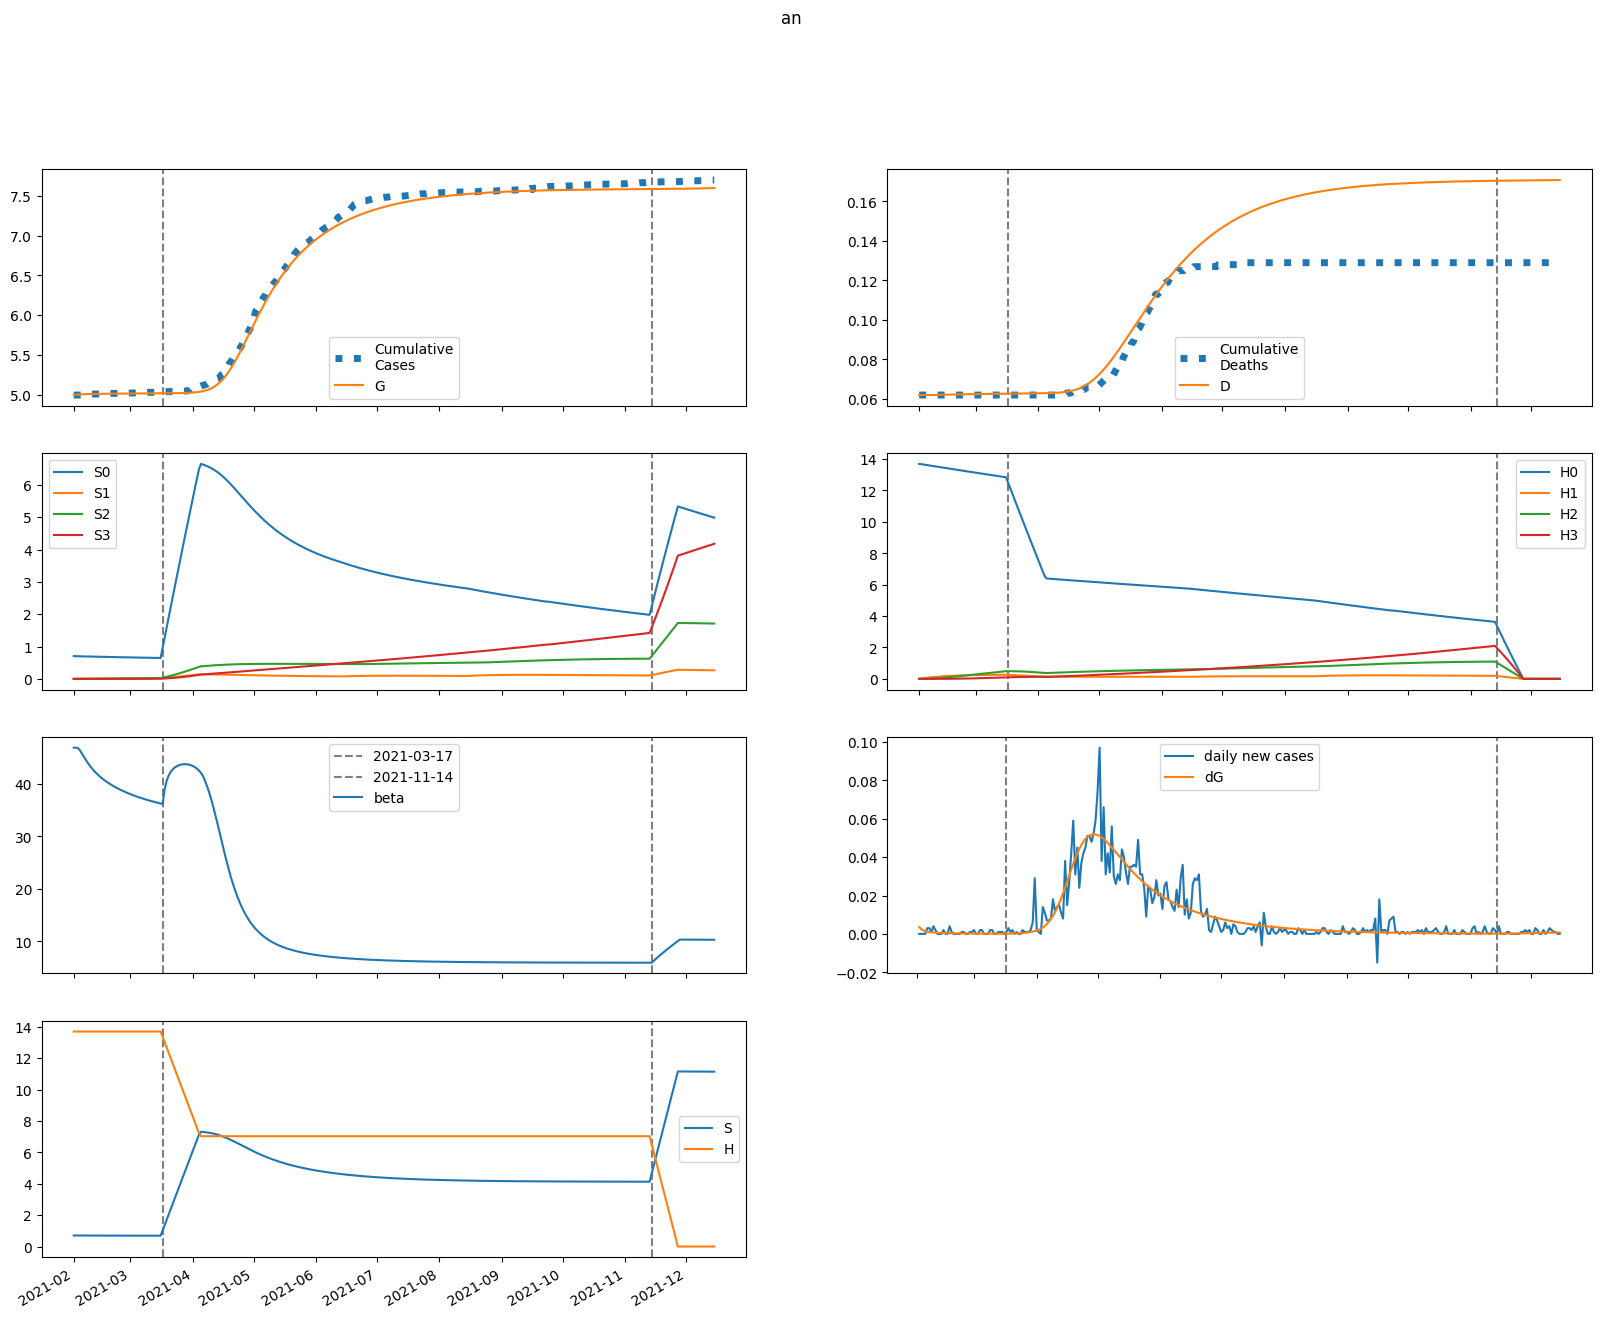

The table this chart was drawn from, first rows:
series, 2021-02-01, 2021-02-02, 2021-02-03, 2021-02-04, 2021-02-05, 2021-02-06, 2021-02-07, 2021-02-08, 2021-02-09, 2021-02-10, 2021-02-11, 2021-02-12, 2021-02-13, 2021-02-14, 2021-02-15, 2021-02-16, 2021-02-17, 2021-02-18, 2021-02-19, 2021-02-20, 2021-02-21, 2021-02-22, 2021-02-23
S, 702.7, 702.6, 702.2, 701.6, 701, 700.3, 699.7, 699.1, 698.6, 698.1, 697.6, 697.1, 696.7, 696.3, 695.9, 695.6, 695.2, 694.9, 694.6, 694.3, 694, 693.7, 693.5
E, 14.77, 10.39, 7.696, 5.976, 4.828, 4.027, 3.441, 2.997, 2.648, 2.368, 2.138, 1.947, 1.786, 1.649, 1.531, 1.43, 1.342, 1.265, 1.197, 1.136, 1.083, 1.034, 0.9907
I, 0.4698, 3.862, 5.257, 5.618, 5.466, 5.084, 4.618, 4.142, 3.695, 3.289, 2.931, 2.619, 2.348, 2.115, 1.915, 1.743, 1.595, 1.467, 1.357, 1.262, 1.179, 1.106, 1.042
A, 0.121, 1.023, 1.621, 2.029, 2.315, 2.519, 2.665, 2.77, 2.843, 2.892, 2.922, 2.937, 2.939, 2.931, 2.915, 2.892, 2.865, 2.832, 2.797, 2.758, 2.718, 2.676, 2.632
IH, 0.0, 0.0568, 0.5205, 1.127, 1.744, 2.308, 2.794, 3.197, 3.521, 3.772, 3.96, 4.095, 4.184, 4.236, 4.257, 4.252, 4.227, 4.185, 4.13, 4.065, 3.992, 3.913, 3.829
IN, 0.07509, 0.1426, 0.7453, 1.51, 2.255, 2.9, 3.418, 3.81, 4.085, 4.262, 4.355, 4.382, 4.356, 4.29, 4.193, 4.074, 3.94, 3.795, 3.645, 3.492, 3.34, 3.189, 3.043
D, 62.0, 62.0, 62, 62, 62.01, 62.02, 62.03, 62.05, 62.06, 62.08, 62.1, 62.12, 62.15, 62.17, 62.19, 62.22, 62.24, 62.26, 62.28, 62.31, 62.33, 62.35, 62.37
R, 0.0, 0.01245, 0.07069, 0.2371, 0.5278, 0.9363, 1.447, 2.04, 2.697, 3.401, 4.138, 4.894, 5.661, 6.43, 7.194, 7.949, 8.691, 9.416, 10.12, 10.81, 11.48, 12.13, 12.75
G, 4994, 4998, 5000, 5002, 5003, 5004, 5005, 5006, 5007, 5008, 5008, 5009, 5009, 5010, 5010, 5010, 5011, 5011, 5011, 5012, 5012, 5012, 5012
H, 13696, 13696, 13696, 13696, 13696, 13696, 13696, 13696, 13696, 13696, 13696, 13696, 13696, 13696, 13696, 13696, 13696, 13696, 13696, 13696, 13696, 13696, 13696
S0, 702.7, 701.6, 700.1, 698.5, 696.8, 695.1, 693.4, 691.8, 690.2, 688.7, 687.2, 685.7, 684.3, 682.8, 681.4, 680.1, 678.7, 677.4, 676.1, 674.7, 673.5, 672.2, 670.9
E0, 14.77, 10.39, 7.695, 5.974, 4.824, 4.02, 3.432, 2.986, 2.636, 2.354, 2.123, 1.931, 1.769, 1.631, 1.513, 1.412, 1.323, 1.246, 1.178, 1.117, 1.064, 1.015, 0.9716
I0, 0.4698, 3.862, 5.257, 5.617, 5.466, 5.082, 4.615, 4.138, 3.689, 3.282, 2.923, 2.609, 2.337, 2.103, 1.902, 1.729, 1.581, 1.453, 1.342, 1.246, 1.163, 1.09, 1.027
A0, 0.121, 1.023, 1.621, 2.029, 2.314, 2.518, 2.664, 2.769, 2.841, 2.89, 2.919, 2.932, 2.934, 2.925, 2.908, 2.885, 2.856, 2.823, 2.787, 2.748, 2.706, 2.663, 2.619
IH0, 0.0, 0.0568, 0.5205, 1.127, 1.744, 2.308, 2.794, 3.197, 3.52, 3.77, 3.958, 4.092, 4.18, 4.231, 4.25, 4.244, 4.218, 4.175, 4.119, 4.052, 3.978, 3.898, 3.814
IN0, 0.07509, 0.1426, 0.7453, 1.51, 2.255, 2.9, 3.418, 3.809, 4.084, 4.26, 4.352, 4.378, 4.351, 4.284, 4.186, 4.065, 3.929, 3.784, 3.632, 3.478, 3.325, 3.174, 3.026
D0, 62.0, 62.0, 62, 62, 62.01, 62.02, 62.03, 62.05, 62.06, 62.08, 62.1, 62.12, 62.15, 62.17, 62.19, 62.21, 62.24, 62.26, 62.28, 62.31, 62.33, 62.35, 62.37
R0, 0.0, 0.01245, 0.07069, 0.2371, 0.5278, 0.9363, 1.447, 2.039, 2.696, 3.4, 4.137, 4.893, 5.659, 6.427, 7.19, 7.943, 8.683, 9.407, 10.11, 10.8, 11.46, 12.11, 12.73
G0, 4994, 4998, 5000, 5002, 5003, 5004, 5005, 5006, 5007, 5008, 5008, 5009, 5009, 5009, 5010, 5010, 5011, 5011, 5011, 5011, 5012, 5012, 5012
H0, 13696, 13675, 13655, 13634, 13614, 13594, 13573, 13553, 13532, 13512, 13492, 13472, 13451, 13431, 13411, 13391, 13371, 13351, 13331, 13311, 13291, 13271, 13251
S1, 0.0, 1.054, 2.03, 2.933, 3.767, 4.539, 5.253, 5.913, 6.523, 7.087, 7.609, 8.091, 8.536, 8.948, 9.328, 9.679, 10, 10.3, 10.58, 10.83, 11.06, 11.28, 11.48
E1, 0.0, 0.0, 0.0006334, 0.002145, 0.004199, 0.006417, 0.00853, 0.01039, 0.01194, 0.01317, 0.01411, 0.0148, 0.01528, 0.0156, 0.01579, 0.01587, 0.01588, 0.01583, 0.01573, 0.01559, 0.01543, 0.01525, 0.01505
I1, 0.0, 0.0, 0.0, 0.0001511, 0.0006204, 0.001448, 0.002573, 0.003886, 0.005274, 0.006641, 0.007918, 0.009061, 0.01005, 0.01087, 0.01154, 0.01207, 0.01247, 0.01276, 0.01295, 0.01307, 0.01312, 0.01312, 0.01308
A1, 0.0, 0.0, 0.0, 3.890924425227072e-05, 0.0001691, 0.0004203, 0.0007976, 0.00129, 0.001876, 0.002534, 0.003242, 0.003979, 0.004729, 0.005478, 0.006218, 0.006939, 0.007636, 0.008306, 0.008946, 0.009554, 0.01013, 0.01067, 0.01118
IH1, 0.0, 0.0, 0.0, 0.0, 1.82676831668448e-05, 9.224947086204044e-05, 0.0002622, 0.0005586, 0.0009973, 0.001579, 0.002295, 0.003124, 0.004046, 0.005036, 0.006072, 0.00713, 0.008194, 0.009246, 0.01028, 0.01127, 0.01223, 0.01313, 0.01399
IN1, 0.0, 0.0, 0.0, 0.0, 2.4151229100943623e-05, 0.0001209, 0.00034, 0.0007167, 0.001265, 0.00198, 0.00284, 0.003818, 0.004879, 0.00599, 0.007121, 0.008244, 0.009337, 0.01038, 0.01137, 0.01229, 0.01313, 0.0139, 0.01458
D1, 0.0, 0.0, 0.0, 0.0, 0.0, 9.877834897739729e-08, 5.975964170687734e-07, 2.0152392900302105e-06, 5.035750308302742e-06, 1.0428411116092997e-05, 1.896885881735889e-05, 3.137617473802891e-05, 4.827052730001344e-05, 7.015012868055333e-05, 9.738369699751286e-05, 0.0001302, 0.0001688, 0.0002131, 0.0002631, 0.0003186, 0.0003796, 0.0004457, 0.0005167
R1, 0.0, 0.0, 0.0, 0.0, 1.556369770090829e-06, 1.1683679709741174e-05, 4.5366055878626066e-05, 0.0001249, 0.0002771, 0.0005303, 0.0009115, 0.001444, 0.002147, 0.003033, 0.004112, 0.005386, 0.006857, 0.008519, 0.01037, 0.01239, 0.01458, 0.01693, 0.01943
G1, 0.0, 0.0, 0.0, 0.0001511, 0.0006628, 0.001665, 0.003196, 0.005231, 0.007709, 0.01056, 0.0137, 0.01706, 0.02059, 0.02424, 0.02796, 0.03173, 0.03552, 0.03931, 0.04308, 0.04683, 0.05055, 0.05424, 0.05787
H1, 0.0, 20.54, 39.59, 57.24, 73.61, 88.77, 102.8, 115.8, 127.9, 139.1, 149.4, 159, 167.8, 176, 183.6, 190.6, 197.1, 203, 208.6, 213.7, 218.4, 222.7, 226.7
S2, 0.0, 0.0, 0.07524, 0.2192, 0.4258, 0.6894, 1.005, 1.368, 1.773, 2.217, 2.696, 3.206, 3.745, 4.309, 4.896, 5.503, 6.127, 6.767, 7.421, 8.087, 8.763, 9.447, 10.14
E2, 0.0, 0.0, 0.0, 2.207287708827451e-05, 8.602246992379375e-05, 0.0001978, 0.0003531, 0.000543, 0.0007576, 0.000988, 0.001227, 0.00147, 0.001712, 0.001951, 0.002186, 0.002416, 0.00264, 0.002858, 0.003069, 0.003274, 0.003472, 0.003664, 0.003848
I2, 0.0, 0.0, 0.0, 0.0, 5.266020554634226e-06, 2.431062712466323e-05, 6.467393542573628e-05, 0.0001308, 0.0002236, 0.0003416, 0.0004814, 0.000639, 0.0008103, 0.0009912, 0.001179, 0.001369, 0.001561, 0.001753, 0.001943, 0.00213, 0.002313, 0.002492, 0.002667
A2, 0.0, 0.0, 0.0, 0.0, 1.355842571848127e-06, 6.58560181614474e-06, 1.847145828056023e-05, 3.942305441129086e-05, 7.120199702401207e-05, 0.0001149, 0.000171, 0.0002395, 0.0003202, 0.0004125, 0.0005159, 0.0006296, 0.0007528, 0.0008849, 0.001025, 0.001173, 0.001327, 0.001487, 0.001653
IH2, 0.0, 0.0, 0.0, 0.0, 0.0, 6.365608739675313e-07, 3.5399301651035716e-06, 1.1161357438189695e-05, 2.6349045323801835e-05, 5.191752953426012e-05, 9.032880773429549e-05, 0.0001435, 0.0002128, 0.0002989, 0.0004022, 0.0005223, 0.0006589, 0.000811, 0.000978, 0.001159, 0.001352, 0.001556, 0.001771
IN2, 0.0, 0.0, 0.0, 0.0, 0.0, 8.415805859710507e-07, 4.641424749815195e-06, 1.450663739649606e-05, 3.3933936371367585e-05, 6.622996027108477e-05, 0.0001141, 0.0001795, 0.0002634, 0.0003662, 0.0004875, 0.0006264, 0.0007817, 0.000952, 0.001136, 0.001331, 0.001536, 0.00175, 0.001971
D2, 0.0, 0.0, 0.0, 0.0, 0.0, 0.0, 3.4420583923988764e-09, 2.258342700551628e-08, 8.293593312364134e-08, 2.2541241306060412e-07, 5.0614466594351e-07, 9.945771842655126e-07, 1.770581228693854e-06, 2.921224516534861e-06, 4.537641817018555e-06, 6.712268157953383e-06, 9.536552962291719e-06, 1.309917590393647e-05, 1.7484727068763283e-05, 2.2772785038631098e-05, 2.903731713703495e-05, 3.634632855183459e-05, 4.47616957951282e-05
R2, 0.0, 0.0, 0.0, 0.0, 0.0, 5.4233702873925084e-08, 4.348544475414575e-07, 1.8215304629596528e-06, 5.428065850265728e-06, 1.3035856431222222e-05, 2.6945762767111514e-05, 4.987662001621641e-05, 8.483917787785458e-05, 0.000135, 0.0002036, 0.0002938, 0.0004086, 0.000551, 0.0007235, 0.0009286, 0.001168, 0.001445, 0.00176
G2, 0.0, 0.0, 0.0, 0.0, 5.266020554634226e-06, 2.578876858460181e-05, 7.297592907106918e-05, 0.0001572, 0.0002868, 0.0004675, 0.0007032, 0.000996, 0.001347, 0.001755, 0.00222, 0.002742, 0.003319, 0.003948, 0.00463, 0.005363, 0.006144, 0.006972, 0.007846
H2, 0.0, 0.0, 1.467, 4.278, 8.316, 13.47, 19.65, 26.76, 34.72, 43.44, 52.86, 62.9, 73.5, 84.62, 96.18, 108.1, 120.5, 133.1, 146, 159.2, 172.6, 186.1, 199.8
S3, 0.0, 0.0, 0.0, 0.0008954, 0.003504, 0.00857, 0.01677, 0.02873, 0.045, 0.0661, 0.09247, 0.1245, 0.1627, 0.2073, 0.2585, 0.3168, 0.3822, 0.4551, 0.5356, 0.6239, 0.7201, 0.8244, 0.9368
E3, 0.0, 0.0, 0.0, 0.0, 1.6474219474023294e-07, 7.622269366364162e-07, 2.0584350885163617e-06, 4.2626198556553504e-06, 7.515557399789171e-06, 1.1899095765969335e-05, 1.7452045572863867e-05, 2.418507055909593e-05, 3.209200619514254e-05, 4.115738162543079e-05, 5.1360830932166345e-05, 6.26792805784485e-05, 7.5087706420773e-05, 8.855907180096702e-05, 0.0001031, 0.0001186, 0.000135, 0.0001524, 0.0001707
I3, 0.0, 0.0, 0.0, 0.0, 0.0, 3.9303248971493207e-08, 2.1011879024858975e-07, 6.42229313315054e-07, 1.4789106894887495e-06, 2.856807653230887e-06, 4.893736391378387e-06, 7.683701984760764e-06, 1.1296866926321452e-05, 1.578222880559971e-05, 2.1171340924542345e-05, 2.7482040972064207e-05, 3.472165494890832e-05, 4.2889482373066196e-05, 5.19785691327637e-05, 6.197687521802641e-05, 7.286798145385098e-05, 8.463147911125129e-05, 9.724316715826288e-05
A3, 0.0, 0.0, 0.0, 0.0, 0.0, 1.0119409450576674e-08, 5.653497851134688e-08, 1.807144558019511e-07, 4.3532041072970206e-07, 8.795561883216091e-07, 1.575284575658782e-06, 2.5842778188935103e-06, 3.966492302253478e-06, 5.7791074938758145e-06, 8.076065374586436e-06, 1.090789925462581e-05, 1.4321703802994226e-05, 1.8361152775668292e-05, 2.3066512231940734e-05, 2.847462554617242e-05, 3.461886471816534e-05, 4.152905305752589e-05, 4.923136959103134e-05
IH3, 0.0, 0.0, 0.0, 0.0, 0.0, 0.0, 4.7510088985581235e-09, 2.9886733245107075e-08, 1.0586169018678451e-07, 2.787599502775906e-07, 6.086263635517347e-07, 1.1664159435522999e-06, 2.0305102172774172e-06, 3.2834230578675175e-06, 5.009012972940666e-06, 7.2902998185716315e-06, 1.0207853376857656e-05, 1.3838658635379363e-05, 1.825534443963548e-05, 2.352566924716811e-05, 2.9712176570668395e-05, 3.687195496910504e-05, 4.505645845210756e-05
IN3, 0.0, 0.0, 0.0, 0.0, 0.0, 0.0, 6.2811853764769145e-09, 3.922419394568868e-08, 1.3788448380983134e-07, 3.6025546938496176e-07, 7.802888451225025e-07, 1.483267679558979e-06, 2.5608523059997314e-06, 4.1066234300555834e-06, 6.212505007194798e-06, 8.966144373530843e-06, 1.2449153871316864e-05, 1.673604276870325e-05, 2.1893654630670847e-05, 2.798094505499511e-05, 3.5048968560497255e-05, 4.3140979749988296e-05, 5.229258648236536e-05
D3, 0.0, 0.0, 0.0, 0.0, 0.0, 0.0, 0.0, 2.5690001884215476e-11, 1.872957260100662e-10, 7.59718779393547e-10, 2.2670499170069706e-09, 5.558058786969834e-09, 1.186518816252871e-08, 2.2844711127347136e-08, 4.059907579900512e-08, 6.768417613463254e-08, 1.071048171131078e-07, 1.6230146651632303e-07, 2.3713087096677676e-07, 3.3584250107834487e-07, 4.6305221593924513e-07, 6.237140644818291e-07, 8.230907890588959e-07
R3, 0.0, 0.0, 0.0, 0.0, 0.0, 0.0, 4.0477637802306695e-10, 3.5408796582181765e-09, 1.62426527234307e-08, 5.2935462606817605e-08, 1.3859994676364607e-07, 3.1119535869869744e-07, 6.233510719653921e-07, 1.1433123719967907e-06, 1.955231003088748e-06, 3.158935042874779e-06, 4.86931699414628e-06, 7.215461718234934e-06, 1.0339609971880923e-05, 1.4396026806481814e-05, 1.9549821082696865e-05, 2.597574445377026e-05, 3.385698549317876e-05
G3, 0.0, 0.0, 0.0, 0.0, 0.0, 3.9303248971493207e-08, 2.211509845236248e-07, 7.122406346474752e-07, 1.7291920581842514e-06, 3.5222106840999077e-06, 6.361028779020671e-06, 1.0524637824618752e-05, 1.6294573396231822e-05, 2.395090037106211e-05, 3.376999267822569e-05, 4.6023365462852766e-05, 6.0977029117833865e-05, 7.889102391927193e-05, 0.0001, 0.0001246, 0.0001529, 0.0001851, 0.0002215
H3, 0.0, 0.0, 0.0, 0.01747, 0.0684, 0.1674, 0.3278, 0.5618, 0.8804, 1.294, 1.811, 2.44, 3.189, 4.064, 5.071, 6.216, 7.504, 8.938, 10.52, 12.26, 14.16, 16.21, 18.43
beta, 46.87, 46.87, 46.82, 46.38, 45.79, 45.15, 44.53, 43.95, 43.42, 42.93, 42.49, 42.08, 41.7, 41.35, 41.03, 40.73, 40.45, 40.19, 39.94, 39.71, 39.48, 39.27, 39.07
